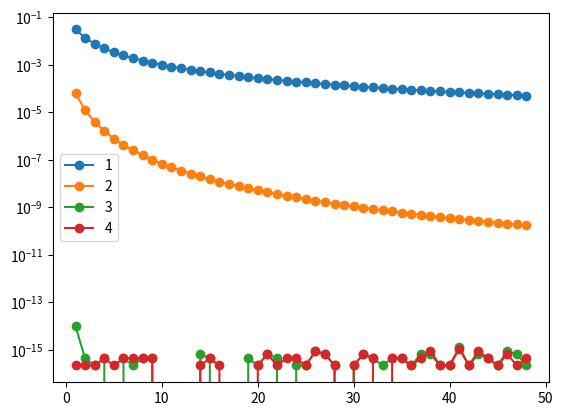

Reproduce this figure in Python.
import numpy as np
import scipy
import matplotlib.pyplot as plt
import math

def f(x):
    return np.exp(-1*x*x)

def f2(x):
    return 1/(1+16*x*x)


def quadraturaGauss(nIP):
    if nIP == 1:
        z = np.array([0])
        w = np.array([2])
    elif nIP == 2:
        z = 1 / np.sqrt(3)*np.array([-1., 1.])
        w = np.ones(2)
    elif nIP == 3:
        z = np.sqrt(3. / 5.)*np.array([-1., 0., 1.])
        w = np.array([5. / 9.,   8. / 9.,   5. / 9.])
    elif nIP == 4:
        r30 = np.sqrt(30)
        pos1 = np.sqrt(525 + 70 * r30) / 35
        pos2 = np.sqrt(525 - 70 * r30) / 35
        z = np.array([-pos1, -pos2, pos2, pos1])
        w1 = r30 * (3 * r30 - 5) / 180
        w2 = r30 * (3 * r30 + 5) / 180
        w = np.array([w1,   w2,   w2,   w1])
    elif nIP == 5:
        r70 = np.sqrt(70)
        pos1 = np.sqrt(245 + 14 * r70) / 21
        pos2 = np.sqrt(245 - 14 * r70) / 21
        z = np.array([-pos1, -pos2, 0, pos2, pos1])
        w0 = 128 / 225
        w1 = (7 + 5 * r70) * 3 * r70 / (100 * (35 + 2 * r70))
        w2 = -(-7 + 5 * r70) * 3 * r70 / (100 * (-35 + 2 * r70))
        w = np.array([w1,   w2,   w0,   w2,   w1])
    elif nIP == 6:
        z = np.array([0.23861918608319690863050172168066,  0.66120938646626451366139959501991,  0.93246951420315202781230155449406, \
                     -0.23861918608319690863050172168066, -0.66120938646626451366139959501991, -0.93246951420315202781230155449406])
        w = np.array([0.46791393457269104738987034398801,  0.36076157304813860756983351383812,  0.17132449237917034504029614217260,  \
                      0.46791393457269104738987034398891,  0.36076157304813860756983351383816,  0.17132449237917034504029614217271])
    elif nIP == 7:
        z = np.array([0.,\
                      0.40584515137739716690660641207692,  0.74153118559939443986386477328078,  0.94910791234275852452618968404784, \
                     -0.40584515137739716690660641207692, -0.74153118559939443986386477328078, -0.94910791234275852452618968404784])
        w = np.array([0.4179591836734693877551020408166,  \
                      0.38183005050511894495036977548841,  0.27970539148927666790146777142377,  0.12948496616886969327061143267904, \
                      0.38183005050511894495036977548964, 0.27970539148927666790146777142336,  0.12948496616886969327061143267912])
    elif nIP == 8:
        z = np.array([0.18343464249564980493947614236027,  0.52553240991632898581773904918921,  0.79666647741362673959155393647586,  0.96028985649753623168356086856950, \
                     -0.18343464249564980493947614236027, -0.52553240991632898581773904918921, -0.79666647741362673959155393647586, -0.96028985649753623168356086856950])
        w = np.array([0.3626837833783619829651504492780,   0.31370664587788728733796220198797,  0.22238103445337447054435599442573,  0.10122853629037625915253135431028, \
                      0.3626837833783619829651504492834,   0.31370664587788728733796220198807,  0.22238103445337447054435599442632,  0.10122853629037625915253135431015])
    elif nIP == 9:
        z = np.array([0., \
                      0.32425342340380892903853801464336,  0.61337143270059039730870203934149,  0.83603110732663579429942978806972,  0.96816023950762608983557620290365,  \
                     -0.32425342340380892903853801464336, -0.61337143270059039730870203934149, -0.83603110732663579429942978806972, -0.96816023950762608983557620290365])
        w = np.array([0.3302393550012597631645250692903, \
                      0.3123470770400028400686304065887,  0.2606106964029354623187428694188,  0.18064816069485740405847203124168,  0.81274388361574411971892158110806e-1,  \
                      0.3123470770400028400686304065836,  0.2606106964029354623187428694150,  0.18064816069485740405847203124263,  0.81274388361574411971892158110938e-1 ])

    elif nIP == 10:
        z = np.array([0.14887433898163121088482600112972,  0.43339539412924719079926594316579,  0.67940956829902440623432736511487,  0.86506336668898451073209668842349,  0.97390652851717172007796401208445,  \
                     -0.14887433898163121088482600112972, -0.43339539412924719079926594316579, -0.67940956829902440623432736511487, -0.86506336668898451073209668842349, -0.97390652851717172007796401208445])
        w = np.array([0.2955242247147528701738929946601,   0.26926671930999635509122692156867,  0.21908636251598204399553493422796,  0.14945134915058059314577633966048,  0.66671344308688137593568809894898e-1,
                      0.2955242247147528701738929946484,   0.26926671930999635509122692157323,  0.21908636251598204399553493422877,  0.14945134915058059314577633965578,  0.66671344308688137593568809893298e-1])
    elif nIP == 11:
        z = np.array([0., \
                0.26954315595234497233153198540086,  0.51909612920681181592572566945861,  0.73015200557404932409341625203115,  0.88706259976809529907515776930392,  0.97822865814605699280393800112286,  \
               -0.26954315595234497233153198540086, -0.51909612920681181592572566945861, -0.73015200557404932409341625203115, -0.88706259976809529907515776930392, -0.97822865814605699280393800112286])
        w = np.array([0.27292508677790063071448352832340,  \
                      0.2628045445102466621806888698906,  0.2331937645919904799185237048721,  0.18629021092773425142609764142213,  0.12558036946490462463469429922129,  0.55668567116173666482753720442286e-1,  \
                      0.2628045445102466621806888698706,  0.2331937645919904799185237048430,  0.18629021092773425142609764141179,  0.12558036946490462463469429920581,  0.55668567116173666482753720442199e-1])
    elif nIP == 12:
        z = np.array([0.12523340851146891547244136946385,   0.36783149899818019375269153664372,   0.58731795428661744729670241894054, \
                      0.76990267419430468703689383321282,   0.90411725637047485667846586611910,   0.98156063424671925069054909014928, \
                     -0.12523340851146891547244136946385,  -0.36783149899818019375269153664372,  -0.58731795428661744729670241894054,  \
                     -0.76990267419430468703689383321282,  -0.90411725637047485667846586611910,  -0.98156063424671925069054909014928])
        w = np.array([0.2491470458134027850005624359322,   0.23349253653835480876084989890643,   0.20316742672306592174906445581244,  \
                      0.16007832854334622633465252949724,  0.10693932599531843096025471822350,   0.47175336386511827194615961487541e-1,  \
                      0.2491470458134027850005624359487,   0.23349253653835480876084989891842,   0.20316742672306592174906445581576, \
                      0.16007832854334622633465252950065,  0.10693932599531843096025471822629,   0.47175336386511827194615961483142e-1])
    elif nIP == 13:
        z = np.array([0.,  \
              0.23045831595513479406552812109799,   0.44849275103644685287791285212764,   0.64234933944034022064398460699551,  \
              0.80157809073330991279420648958286,   0.91759839922297796520654783650072,   0.98418305471858814947282944880711,  \
             -0.23045831595513479406552812109799,  -0.44849275103644685287791285212764,  -0.64234933944034022064398460699551,  \
             -0.80157809073330991279420648958286,  -0.91759839922297796520654783650072,   -0.98418305471858814947282944880711])
        w = np.array([.23255155323087391019458951525560,  \
             0.226283180262897238412090186210,     0.2078160475368885023125232191388,      0.1781459807619457382800466921000,   \
             0.13887351021978723846360177683317,   0.9212149983772844791442177593150e-1,   0.40484004765315879520021592189466e-1,  \
             0.226283180262897238412090185781,     0.2078160475368885023125232190184,      0.1781459807619457382800466920212,  \
             0.13887351021978723846360177686920,   0.9212149983772844791442177595330e-1,   0.40484004765315879520021592201064e-1])
    elif nIP == 14:
        z = np.array([0.10805494870734366206624465021984,   0.31911236892788976043567182416847,   0.51524863635815409196529071855119,  0.68729290481168547014801980301933,  \
                      0.82720131506976499318979474265040,   0.92843488366357351733639113937788,   0.98628380869681233884159726670405,  \
                     -0.10805494870734366206624465021984,  -0.31911236892788976043567182416847,  -0.51524863635815409196529071855119, -0.68729290481168547014801980301933,   \
                     -0.82720131506976499318979474265040,  -0.92843488366357351733639113937788,  -0.98628380869681233884159726670405])
        w = np.array([0.2152638534631577901958764412213,    0.20519846372129560396592406636427,     0.18553839747793781374171659038067,  0.15720316715819353456960193828774,  \
                      0.12151857068790318468941480922068,   0.80158087159760209805633276966105e-1,  0.35119460331751863031832876156450e-1,  \
                      0.2152638534631577901958764433609,    0.20519846372129560396592406596326,     0.18553839747793781374171659009136,  0.15720316715819353456960193837205,  \
                      0.12151857068790318468941480903348,   0.80158087159760209805633277116006e-1,  0.35119460331751863031832876147739e-1])
    elif nIP == 15:
        z = np.array([0.,  \
            0.20119409399743452230062830339460,   0.39415134707756336989720737098105,   0.57097217260853884753722673725391,  \
            0.72441773136017004741618605461394,   0.84820658341042721620064832077422,   0.93727339240070590430775894771021,   0.98799251802048542848956571858661, \
           -0.20119409399743452230062830339460,  -0.39415134707756336989720737098105,  -0.57097217260853884753722673725391,  \
           -0.72441773136017004741618605461394,  -0.84820658341042721620064832077422,  -0.93727339240070590430775894771021,  -0.98799251802048542848956571858661])
        w = np.array([.20257824192556127288062019814932,
             0.198431485327111576456118322851,     0.1861610000155622110268005608317,    0.1662692058169939335532008613358,   \
             0.13957067792615431444780479347894,   0.10715922046717193501186954633810,   0.7036604748810812470926741654067e-1,  0.30753241996117268354628393617920e-1,  \
             0.198431485327111576456118327702,     0.1861610000155622110268005619777,    0.1662692058169939335532008605614,
             0.13957067792615431444780479462454,   0.10715922046717193501186954594483,   0.7036604748810812470926741658131e-1,  0.30753241996117268354628393605226e-1])
    else:
        print('error: la quadratura de Gauss només està disponible fins a 15 punts')
    return z, w


def trapeziCompost(f, a, b, m):
    punts = np.linspace(a, b, m+1)
    h = (b-a)/m
    res = 0
    for i in range(1, m):
        res += f(punts[i])
    return (h/2) * (f(a) + 2*res + f(b))

def SimpsonCompost(f, a, b, m):
    punts = np.linspace(a, b, 2*m+1)
    h = (b-a)/(2*m)
    res = 0
    for i in range(1, m+1):
        res += f(punts[2*i-2]) + 4*f(punts[2*i-1]) + f(punts[2*i])
        
    return (h/3) * res

def GaussCompost(f,a,b,m,nIP):
    X = np.linspace(a, b, m+1)
    I = 0.
    z, w = quadraturaGauss(nIP)
    for i in range(m):
        x1 = X[i]
        x2 = X[i+1]
        x = (x2-x1)/2*z + (x1+x2)/2
        I = I + (x2-x1)/2*np.sum(w*f(x))

    return I

a = -1
b = 1
m = 100
# 1 trapezi Compost
I1_trape = trapeziCompost(f, a, b, m)
extVal = scipy.special.erf(1)*np.sqrt(np.pi) # valor exacte
print(abs(I1_trape-extVal)) # error

# 2 simpson compost
I1_simp = SimpsonCompost(f, a, b, m)
extVal = scipy.special.erf(1)*np.sqrt(np.pi) # valor exacte
print(abs(I1_simp-extVal)) # error

# 3 gauss compost 2 punts
I1_gauss2 = GaussCompost(f, a, b, m, 2)
extVal = scipy.special.erf(1)*np.sqrt(np.pi) # valor exacte
print(abs(I1_gauss2-extVal)) # error


# 3 gauss compost 3 punts
I1_gauss3 = GaussCompost(f, a, b, m, 2)
extVal = scipy.special.erf(1)*np.sqrt(np.pi) # valor exacte
print(abs(I1_gauss3-extVal)) # error

error1 = []
error2 = []
error3 = []
error4 = []

for m in range(4, 100, 2):
    trape = trapeziCompost(f, a, b, m)
    error1.append(abs(trape-extVal))

    simp = SimpsonCompost(f, a, b, m)
    error2.append(abs(simp-extVal))

    gauss1 = GaussCompost(f, a, b, m, 6)
    error3.append(abs(gauss1-extVal))
    
    gauss2 = GaussCompost(f, a, b, m, 15)
    error4.append(abs(gauss2-extVal))


plt.semilogy(range(1, len(error1) + 1), error1, marker='o', label="1") # convergència quadràtica
plt.semilogy(range(1, len(error2) + 1), error2, marker='o',  label="2") # convergència quadràtica
plt.semilogy(range(1, len(error3) + 1), error3, marker='o',  label="3") # convergència quadràtica
plt.semilogy(range(1, len(error4) + 1), error4, marker='o',  label="4") # convergència quadràtica
plt.legend()
plt.show()
